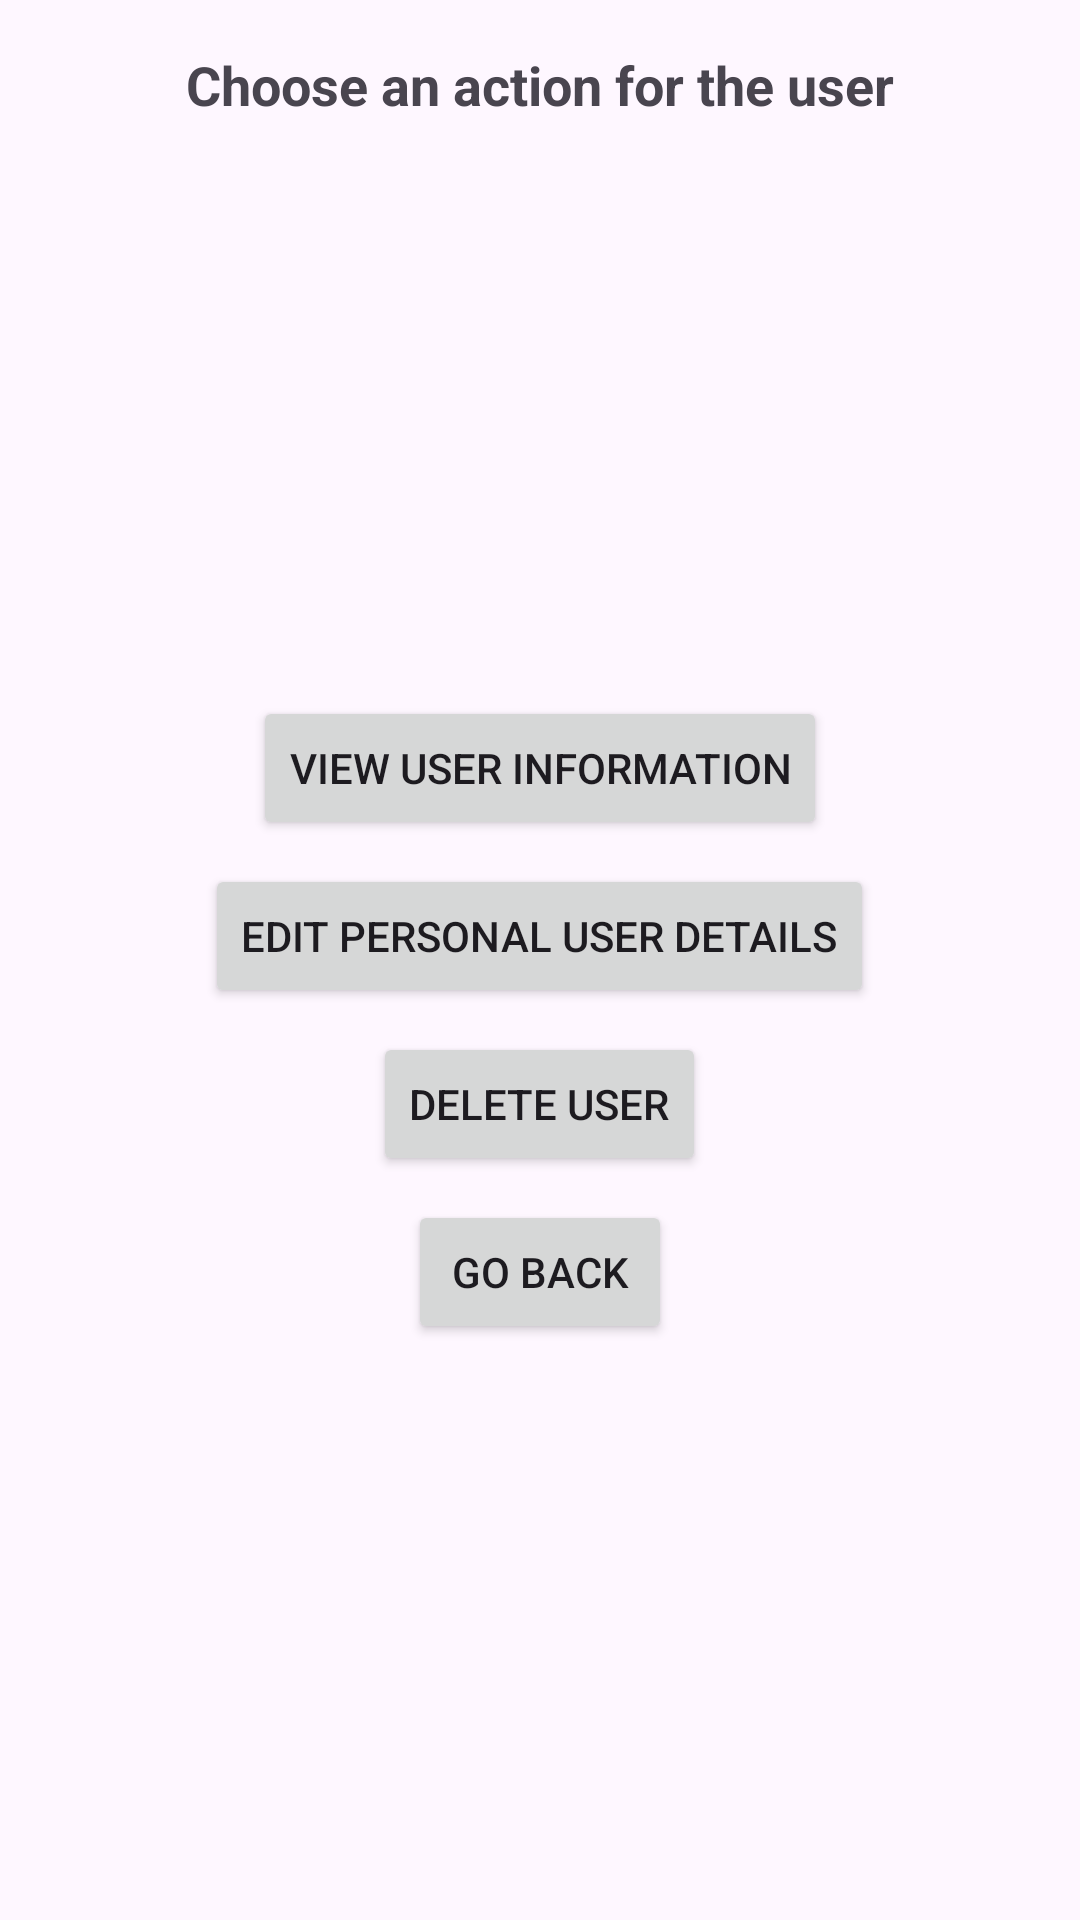

Write the Android layout XML for this screen, with the resource values it uses.
<!-- AndroidManifest.xml: application theme Theme.RecommendoR -->
<!-- res/layout/activity_admin_user_actions.xml -->
<LinearLayout xmlns:android="http://schemas.android.com/apk/res/android"
    android:layout_width="match_parent"
    android:layout_height="match_parent"
    android:orientation="vertical"
    android:padding="16dp"
    android:gravity="center">

    <TextView
        android:id="@+id/tvUserActionsTitle"
        android:layout_width="wrap_content"
        android:layout_height="wrap_content"
        android:text="Choose an action for the user"
        android:textSize="18sp"
        android:textStyle="bold"
        android:layout_marginBottom="24dp" />

    <LinearLayout
        android:layout_width="match_parent"
        android:layout_height="0dp"
        android:layout_weight="1"
        android:orientation="vertical"
        android:gravity="center">

        <Button
            android:id="@+id/btnViewUserInfo"
            android:layout_width="wrap_content"
            android:layout_height="wrap_content"
            android:text="View User Information"
            android:layout_marginBottom="8dp" />

        <Button
            android:id="@+id/btnEditDetails"
            android:layout_width="wrap_content"
            android:layout_height="wrap_content"
            android:text="Edit Personal User Details"
            android:layout_marginBottom="8dp" />

        <Button
            android:id="@+id/btnDeleteUser"
            android:layout_width="wrap_content"
            android:layout_height="wrap_content"
            android:text="Delete User"
            android:layout_marginBottom="8dp" />

        <Button
            android:id="@+id/btnGoBack"
            android:layout_width="wrap_content"
            android:layout_height="wrap_content"
            android:text="Go Back"
            android:layout_marginBottom="8dp" />
    </LinearLayout>
</LinearLayout>
<!-- resources referenced by this layout -->
<resources>
  <style name="Theme.RecommendoR" parent="Base.Theme.RecommendoR" />
  <style name="Base.Theme.RecommendoR" parent="Theme.Material3.DayNight.NoActionBar">
          
          
      </style>
</resources>
